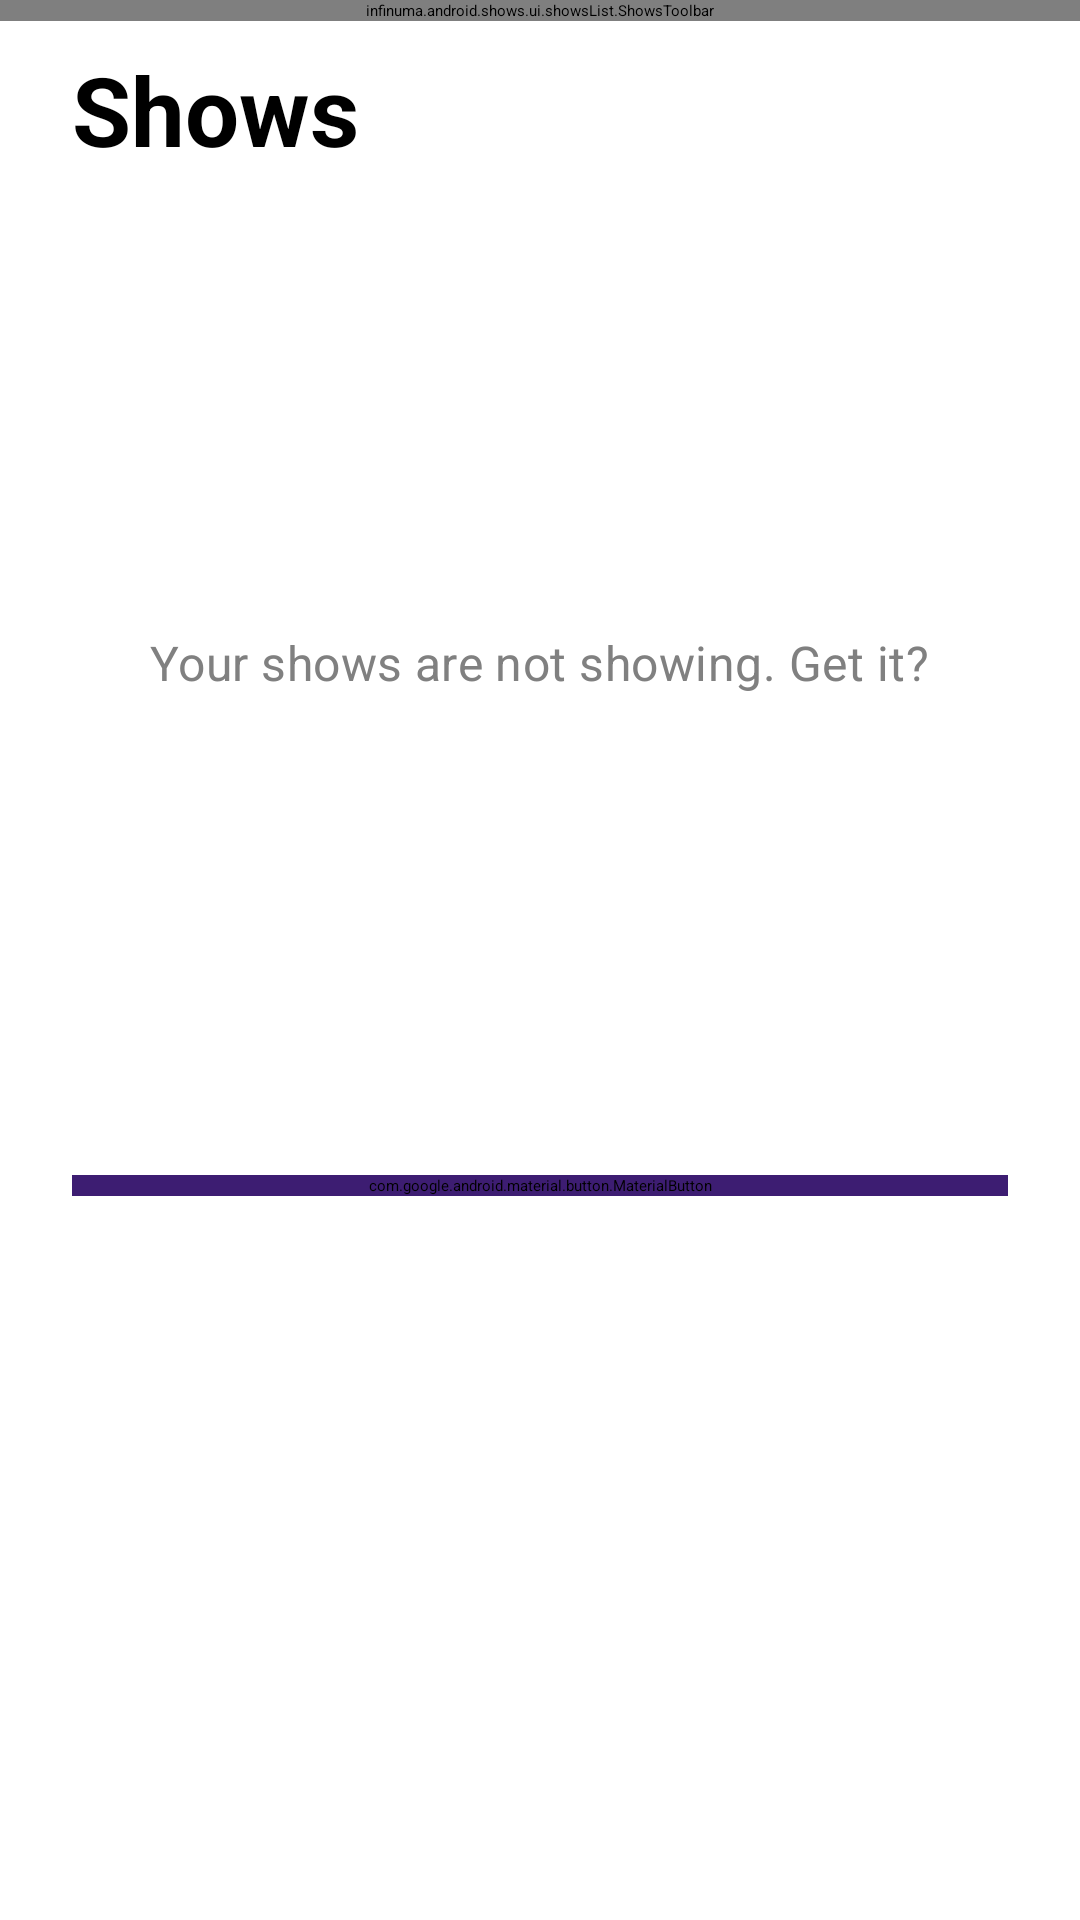

Produce the Android XML layout that renders to this screen, including the resource entries it uses.
<!-- AndroidManifest.xml: application theme Theme.AppSplash -->
<!-- res/layout/fragment_shows.xml -->
<?xml version="1.0" encoding="utf-8"?>
<LinearLayout
    xmlns:android="http://schemas.android.com/apk/res/android"
    xmlns:app="http://schemas.android.com/apk/res-auto"
    xmlns:tools="http://schemas.android.com/tools"
    android:layout_width="match_parent"
    android:layout_height="match_parent"
    android:background="@color/white"
    android:orientation="vertical"
    tools:context=".ui.ShowsActivity">

    <infinuma.android.shows.ui.showsList.ShowsToolbar
        android:id="@+id/toolbar"
        android:layout_width="match_parent"
        android:layout_height="wrap_content"
        />

    <TextView
        android:id="@+id/titleTextView"
        android:layout_width="wrap_content"
        android:layout_height="wrap_content"
        android:layout_marginStart="24dp"
        android:layout_marginTop="8dp"
        android:text="@string/app_name"
        android:textStyle="bold"
        android:textAppearance="@style/shows_list_title"
        />

    <androidx.recyclerview.widget.RecyclerView
        android:id="@+id/recyclerView"
        android:layout_width="match_parent"
        android:layout_height="match_parent"
        android:visibility="gone"
        app:layoutManager="androidx.recyclerview.widget.LinearLayoutManager"
        tools:listitem="@layout/shows_list_item"
        />

    <ImageView
        android:id="@+id/emptyListIcon"
        android:layout_width="wrap_content"
        android:layout_height="wrap_content"
        android:layout_marginTop="128dp"
        android:layout_gravity="center_horizontal|center_vertical"
        android:src="@drawable/empty_space_icon"
        android:contentDescription="@string/empty_list_icon_description"/>

    <TextView
        android:id="@+id/emptyListText"
        android:layout_width="wrap_content"
        android:layout_height="wrap_content"
        android:layout_marginTop="24dp"
        android:layout_gravity="center_vertical|center_horizontal"
        android:text="@string/empty_show_list_text"
        android:textAppearance="@style/empty_space"
        />

    <com.google.android.material.button.MaterialButton
        android:id="@+id/loadShowsButton"
        android:layout_width="match_parent"
        android:layout_height="wrap_content"
        android:layout_marginTop="160dp"
        android:layout_gravity="bottom"
        android:layout_marginHorizontal="24dp"
        android:backgroundTint="@color/purple"
        android:text="@string/load_shows_button_text"
        app:cornerRadius="24dp"
        />
</LinearLayout>
<!-- res/layout/shows_list_item.xml (included above) -->
<?xml version="1.0" encoding="utf-8"?>
<FrameLayout
    xmlns:android="http://schemas.android.com/apk/res/android"
    xmlns:app="http://schemas.android.com/apk/res-auto"
    xmlns:tools="http://schemas.android.com/tools"
    android:layout_width="match_parent"
    android:layout_height="304dp"
    android:background="@color/white"
    android:padding="8dp"
    >

    <com.google.android.material.card.MaterialCardView
        android:id="@+id/cardView"
        android:layout_width="match_parent"
        android:layout_height="match_parent"
        android:clickable="true"
        android:focusable="true"
        app:cardCornerRadius="8dp"
        app:cardUseCompatPadding="true"
        app:rippleColor="@color/ripple_color">

        <androidx.constraintlayout.widget.ConstraintLayout
            android:layout_width="match_parent"
            android:layout_height="match_parent"
            android:background="@color/white"
            >

            <ImageView
                android:id="@+id/showImage"
                android:layout_width="match_parent"
                android:layout_height="wrap_content"
                android:contentDescription="@string/show_drawable"
                app:layout_constraintEnd_toEndOf="parent"
                app:layout_constraintStart_toStartOf="parent"
                app:layout_constraintTop_toTopOf="parent"
                tools:src="@drawable/ic_office"/>

            <TextView
                android:id="@+id/showTitle"
                android:layout_width="wrap_content"
                android:layout_height="wrap_content"
                android:layout_marginTop="16dp"
                android:layout_marginStart="16dp"
                android:gravity="start"
                android:textAppearance="@style/header"
                app:layout_constraintStart_toStartOf="parent"
                app:layout_constraintTop_toBottomOf="@id/showImage"
                tools:text="The Office"
                tools:textColor="@color/black"/>

            <TextView
                android:id="@+id/showDescription"
                android:layout_width="match_parent"
                android:layout_height="wrap_content"
                android:layout_marginHorizontal="16dp"
                android:layout_marginBottom="16dp"
                android:layout_marginTop="8dp"
                android:maxLines="2"
                android:ellipsize="end"
                android:inputType="none"
                android:text="@string/lorem_ipsum"
                android:textColor="@color/black"
                app:layout_constraintBottom_toBottomOf="parent"
                app:layout_constraintEnd_toEndOf="parent"
                app:layout_constraintStart_toStartOf="parent"
                app:layout_constraintTop_toBottomOf="@id/showTitle"
                />

        </androidx.constraintlayout.widget.ConstraintLayout>

    </com.google.android.material.card.MaterialCardView>

</FrameLayout>
<!-- resources referenced by this layout -->
<resources>
  <color name="black">#FF000000</color>
  <color name="purple">#3D1D72</color>
  <color name="white">#FFFFFFFF</color>
  <string name="app_name">Shows</string>
  <string name="empty_list_icon_description">Empty list icon</string>
  <string name="empty_show_list_text">Your shows are not showing. Get it?</string>
  <string name="load_shows_button_text">Load shows</string>
  <string name="lorem_ipsum">Lorem ipsum dolor sit amet, consectetur adipiscing elit. Nam in scelerisque sem. Mauris volutpat, dolor id interdum ullamcorper,
          risus dolor egestas lectus, sit amet mattis purus dui nec risus. Maecenas non sodales nisi, vel dictum dolor. Class aptent taciti
          sociosqu ad litora torquent per conubia nostra, per inceptos himenaeos. Suspendisse blandit eleifend diam, vel rutrum tellus
          vulputate quis. Aliquam eget libero aliquet, imperdiet nisl a, ornare ex. Sed rhoncus est ut libero porta lobortis. Fusce in dictum
          tellus.\n\n
  
      </string>
  <string name="show_drawable">Show drawable</string>
  <style name="empty_space">
          <item name="android:textSize">@dimen/medium_text_size</item>
          <item name="android:letterSpacing">0.01</item>
          <item name="android:textColor">#808080</item>
      </style>
  <style name="header">
          <item name="android:textSize">@dimen/header_text_size</item>
          <item name="android:letterSpacing">0.01</item>
          <item name="android:textColor">#000000</item>
      </style>
  <style name="shows_list_title">
          <item name="android:textSize">@dimen/large_text_size</item>
          <item name="android:textColor">#000000</item>
      </style>
  <dimen name="medium_text_size">16sp</dimen>
  <dimen name="header_text_size">24sp</dimen>
  <dimen name="large_text_size">32sp</dimen>
</resources>
